Run: headless pygame with SDL's dummy video driver; simulated clock (each Clock.tick advances the game by its frame time, no real sleeping); random seed 0; keys injected as events and as key.get_pressed() state; no mouse input.
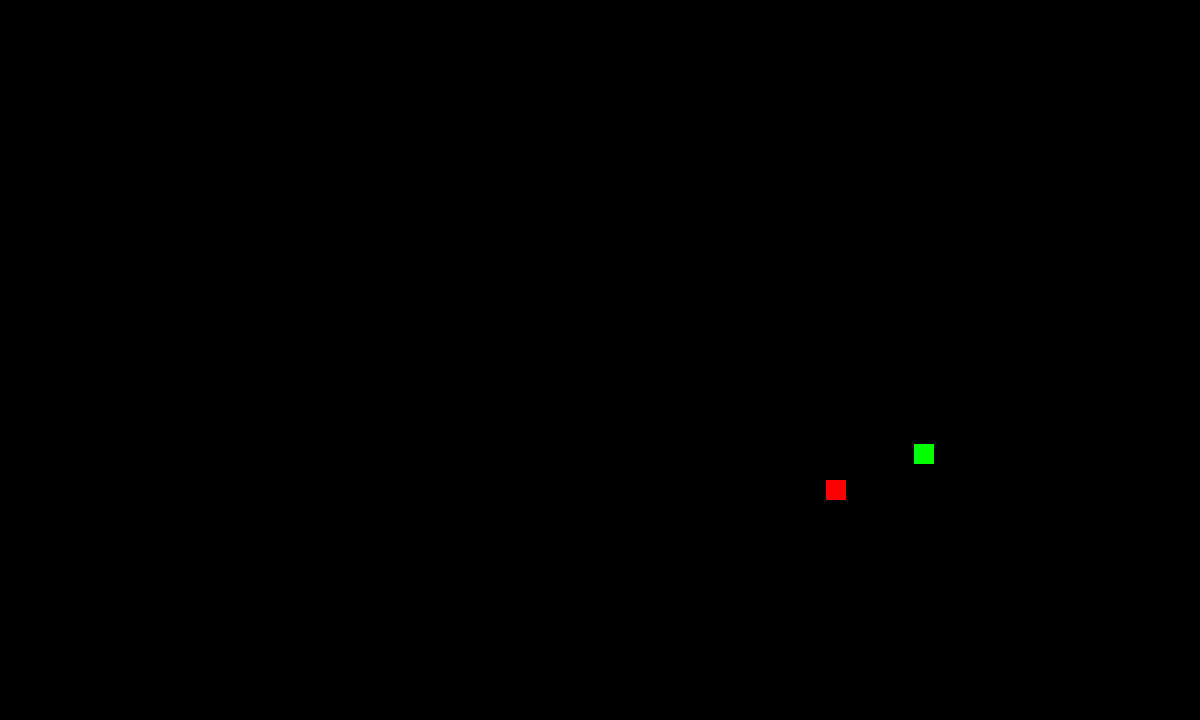
Frame 1 of 4 · flips 1–60 · no input
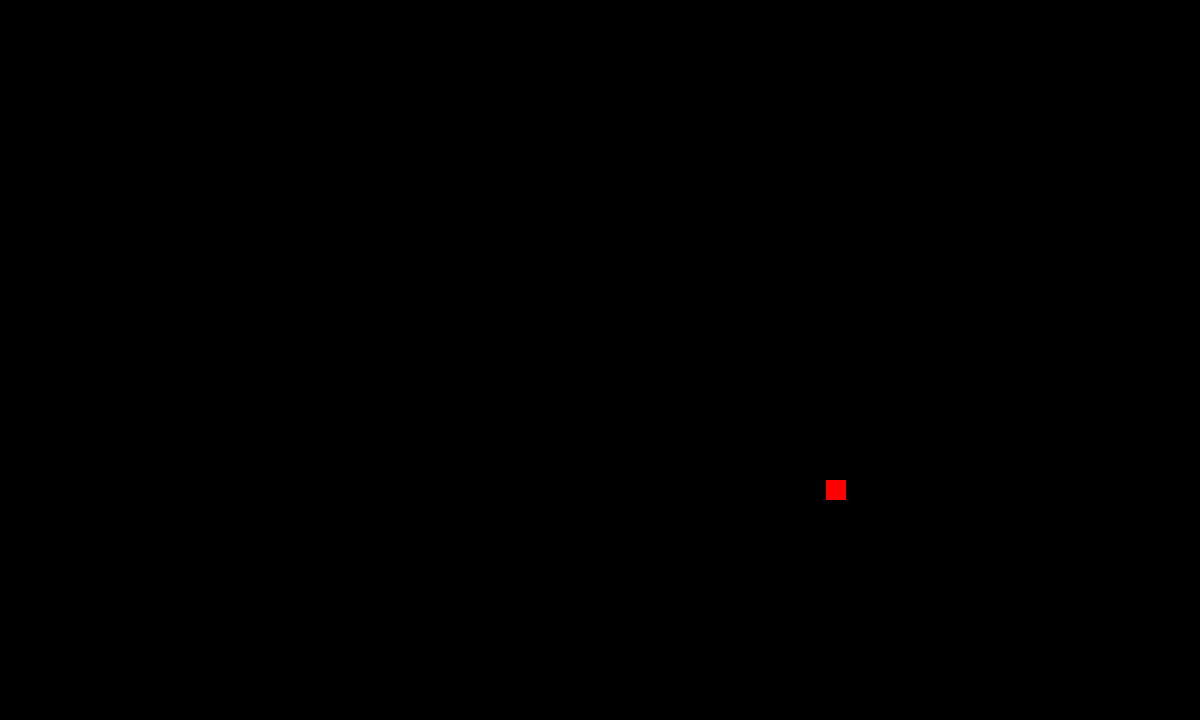
Frame 2 of 4 · flips 61–180 · tapped SPACE, RETURN · held RIGHT (→), D
Frame 3 of 4 · flips 181–300 · held DOWN (↓), S · screen unchanged from frame 2, image omitted
Frame 4 of 4 · flips 301–420 · held LEFT (←), A, UP (↑), W · screen unchanged from frame 3, image omitted

The pygame program that drew these frames:

import pygame
from sys import exit
from random import randint

pygame.init()

screen_width = 1200
screen_height = 720
screen = pygame.display.set_mode((screen_width, screen_height))
clock = pygame.time.Clock()

snake_pos_x = randint(50, 1000)
snake_pos_y = randint(50, 600)
snake_size = 20

snake = pygame.Rect(snake_pos_x, snake_pos_y, snake_size, snake_size)

velocity_x = 0
velocity_y = 0

speed = 10
snake_length = 1
snake_list = []

food_x = randint(50, 1000)
food_y = randint(50, 600)
food = pygame.Rect(food_x, food_y, snake_size, snake_size)


def plot_snake(snake_list, color, snk_size):
    for x, y in snake_list:
        pygame.draw.rect(screen, color, pygame.Rect(x, y, snk_size, snk_size))


while True:
    for event in pygame.event.get():
        if event.type == pygame.QUIT:
            pygame.quit()
            exit()

        if event.type == pygame.KEYDOWN:
            if event.key == pygame.K_DOWN:
                velocity_x = 0
                velocity_y = speed

            if event.key == pygame.K_UP:
                velocity_x = 0
                velocity_y = -speed

            if event.key == pygame.K_RIGHT:
                velocity_x = speed
                velocity_y = 0

            if event.key == pygame.K_LEFT:
                velocity_x = -speed
                velocity_y = 0

    screen.fill('black')
    pygame.draw.rect(screen, 'red', food)

    if abs(snake_pos_x-food_x) < 10 and abs(snake_pos_y - food_y) < 10:
        # if snake.colliderect(food):
        food_x = randint(50, 1000)
        food_y = randint(50, 600)
        food = pygame.Rect(food_x, food_y, snake_size, snake_size)
        snake_length += 5

    snake_pos_x += velocity_x
    snake_pos_y += velocity_y

    snake_head = []
    snake_head.append(snake_pos_x)
    snake_head.append(snake_pos_y)

    if snake_head in snake_list[:-1]:
        screen.fill('blue')

    snake_list.append(snake_head)
    if len(snake_list) > snake_length:
        del snake_list[0]
    plot_snake(snake_list, 'green', snake_size)

    pygame.display.update()
    clock.tick(60)
